Run: headless pygame with SDL's dummy video driver; simulated clock (each Clock.tick advances the game by its frame time, no real sleeping); random seed 0; keys injected as events and as key.get_pressed() state; no mouse input.
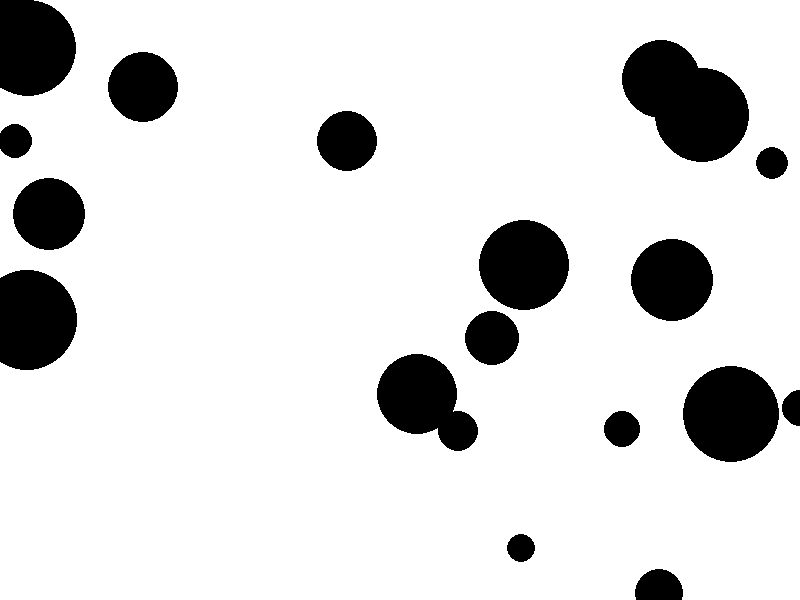
Frame 1 of 4 · flips 1–60 · no input
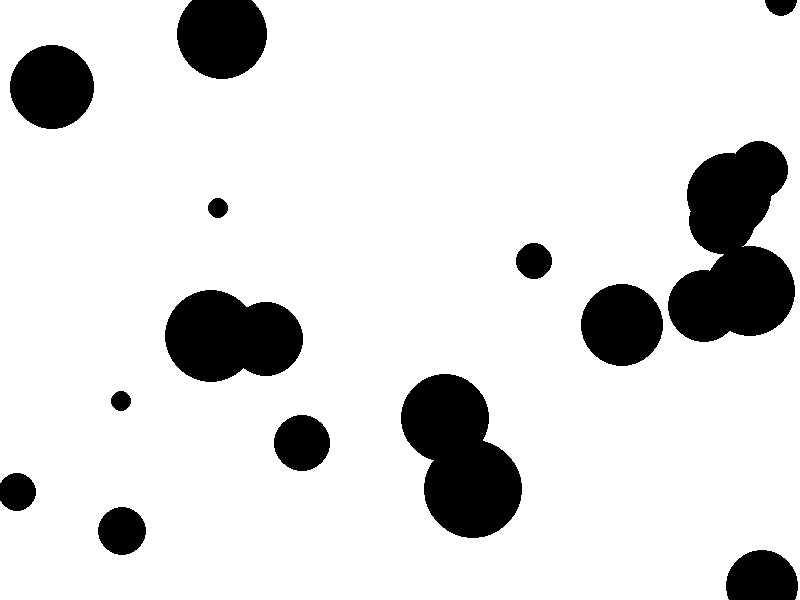
Frame 2 of 4 · flips 61–180 · tapped SPACE, RETURN · held RIGHT (→), D
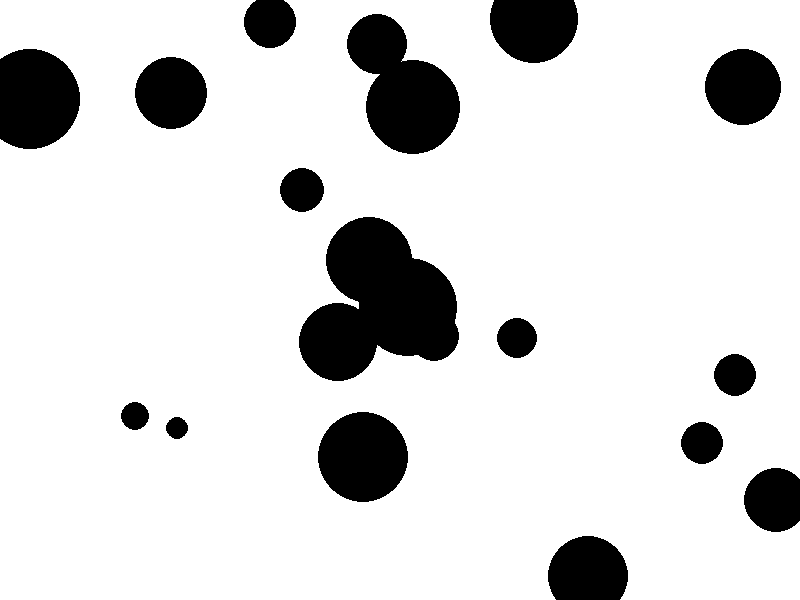
Frame 3 of 4 · flips 181–300 · held DOWN (↓), S
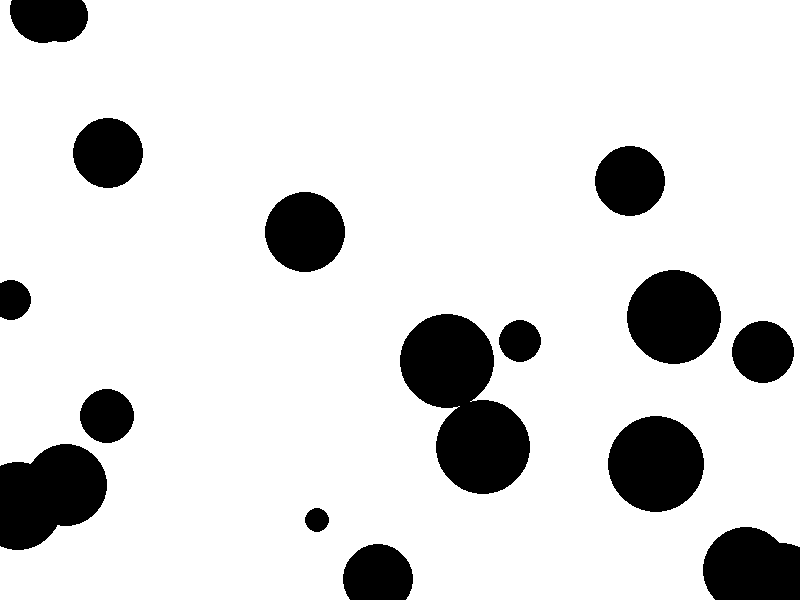
Frame 4 of 4 · flips 301–420 · held LEFT (←), A, UP (↑), W

The pygame program that drew these frames:

import pygame
import random
import sys

# Set the width and height of the window
WIDTH, HEIGHT = 800, 600

# Initialize Pygame
pygame.init()

# Set the window title
pygame.display.set_caption("Visual Genetic Algorithm")

# Set the window size and position
pygame.display.set_mode((WIDTH, HEIGHT), pygame.RESIZABLE)

# Set the background color to white
screen = pygame.display.get_surface()
bg_color = pygame.Color('white')

# Create a population of random circles
population = []
for i in range(100):
    x = random.randint(0, WIDTH)
    y = random.randint(0, HEIGHT)
    r = random.randint(10, 50)
    pygame.draw.circle(screen, (0, 0, 0), (x, y), r)
    population.append(((x, y), r))

# Run the genetic algorithm
while True:
    # Check for events
    for event in pygame.event.get():
        if event.type == pygame.QUIT:
            pygame.quit()
            sys.exit()

    # Clear the screen
    screen.fill(bg_color)

    # Draw the circles
    for center, radius in population:
        pygame.draw.circle(screen, (0, 0, 0), center, radius)

    # Select the fittest circles
    fittest = []
    for i in range(10):
        fittest.append(random.choice(population))

    # Create a new generation of circles by mutating the fittest ones
    new_generation = []
    for center, radius in fittest:
        x = random.randint(0, WIDTH)
        y = random.randint(0, HEIGHT)
        r = random.randint(10, 50)
        pygame.draw.circle(screen, (0, 0, 0), (x, y), r)
        new_generation.append(((x, y), r))

    # Replace the current population with the new generation
    population = new_generation

    # Update the display
    pygame.display.update()
